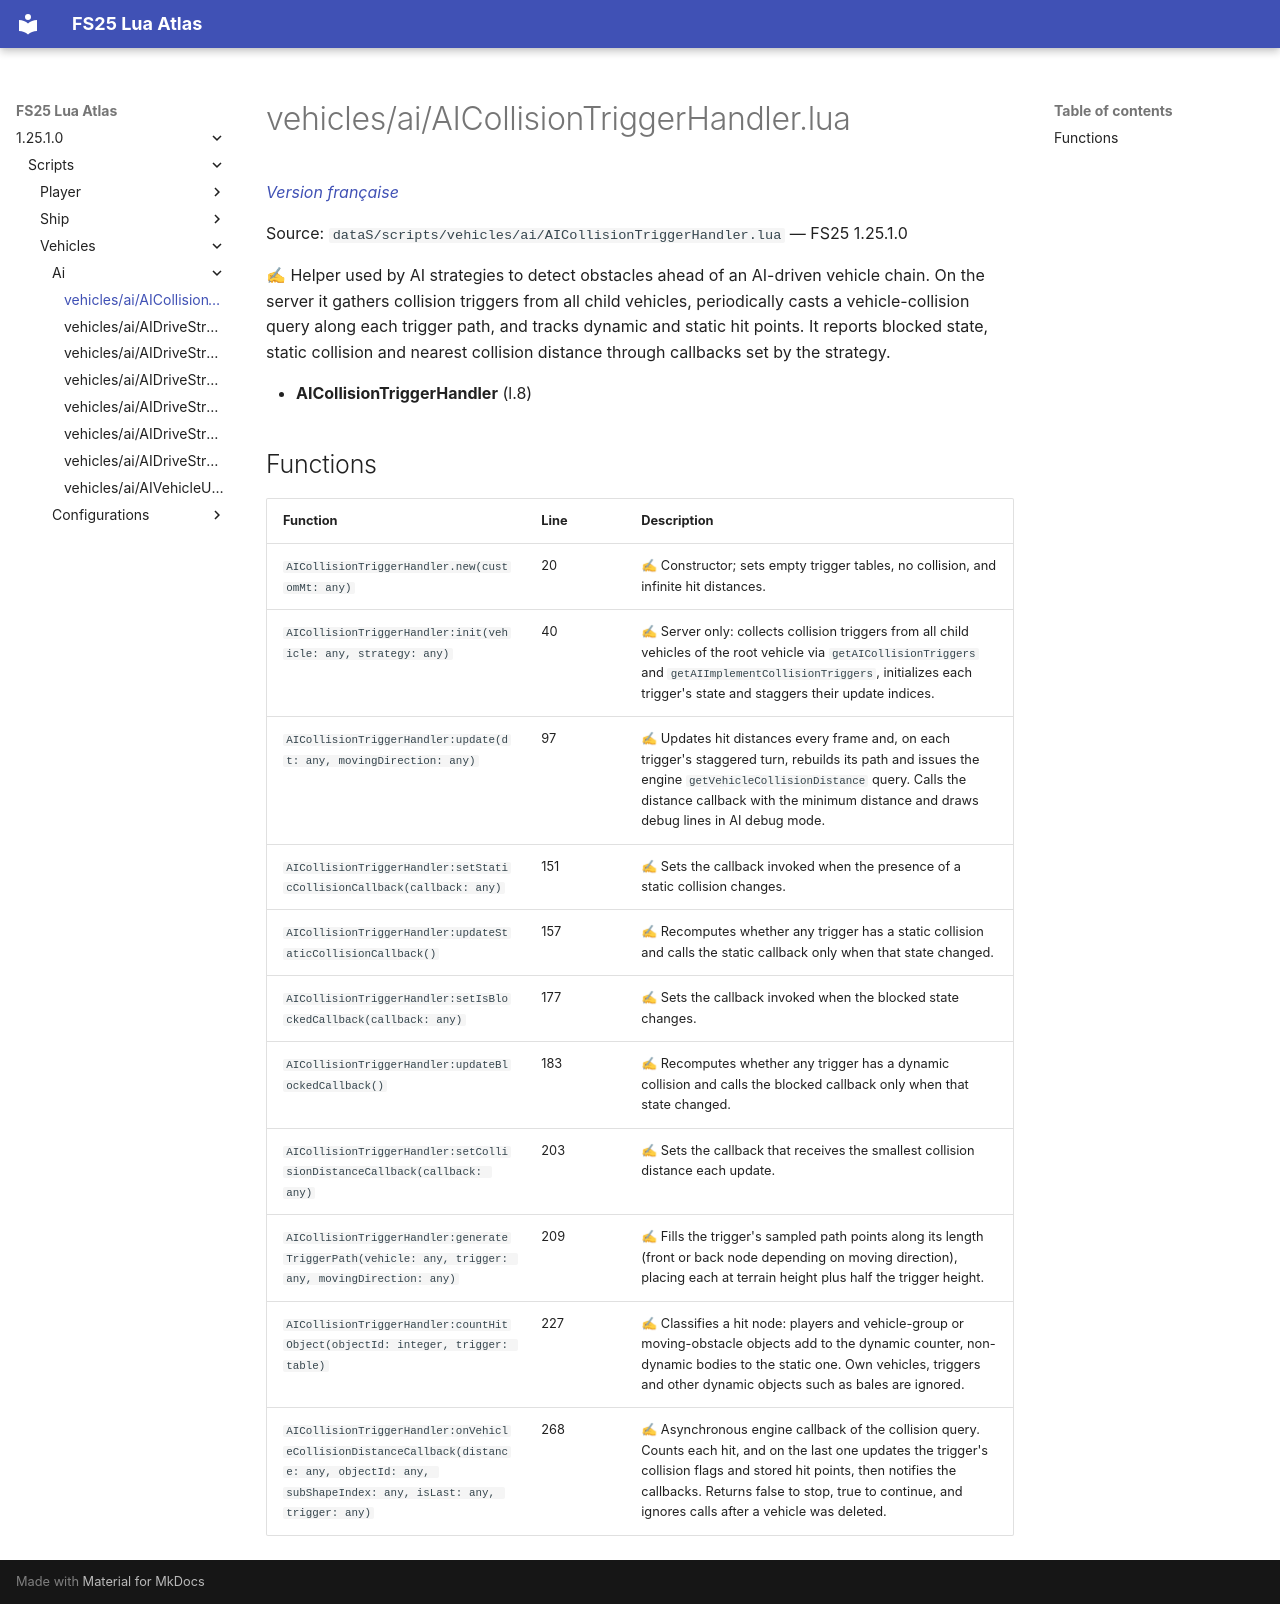

repository: Tim0219800/fs25-lua-atlas · page: 1.25.1.0/scripts/vehicles/ai/AICollisionTriggerHandler.html · generator: mkdocs

# vehicles/ai/AICollisionTriggerHandler.lua

*[Version française](../../../fr/scripts/vehicles/ai/AICollisionTriggerHandler.md)*

Source: `dataS/scripts/vehicles/ai/AICollisionTriggerHandler.lua` — FS25 1.25.1.0

✍ Helper used by AI strategies to detect obstacles ahead of an AI-driven vehicle chain. On the server it gathers collision triggers from all child vehicles, periodically casts a vehicle-collision query along each trigger path, and tracks dynamic and static hit points. It reports blocked state, static collision and nearest collision distance through callbacks set by the strategy.

- **AICollisionTriggerHandler** (l.8)

## Functions

| Function | Line | Description |
|---|---|---|
| `AICollisionTriggerHandler.new(customMt: any)` | 20 | ✍ Constructor; sets empty trigger tables, no collision, and infinite hit distances. |
| `AICollisionTriggerHandler:init(vehicle: any, strategy: any)` | 40 | ✍ Server only: collects collision triggers from all child vehicles of the root vehicle via `getAICollisionTriggers` and `getAIImplementCollisionTriggers`, initializes each trigger's state and staggers their update indices. |
| `AICollisionTriggerHandler:update(dt: any, movingDirection: any)` | 97 | ✍ Updates hit distances every frame and, on each trigger's staggered turn, rebuilds its path and issues the engine `getVehicleCollisionDistance` query. Calls the distance callback with the minimum distance and draws debug lines in AI debug mode. |
| `AICollisionTriggerHandler:setStaticCollisionCallback(callback: any)` | 151 | ✍ Sets the callback invoked when the presence of a static collision changes. |
| `AICollisionTriggerHandler:updateStaticCollisionCallback()` | 157 | ✍ Recomputes whether any trigger has a static collision and calls the static callback only when that state changed. |
| `AICollisionTriggerHandler:setIsBlockedCallback(callback: any)` | 177 | ✍ Sets the callback invoked when the blocked state changes. |
| `AICollisionTriggerHandler:updateBlockedCallback()` | 183 | ✍ Recomputes whether any trigger has a dynamic collision and calls the blocked callback only when that state changed. |
| `AICollisionTriggerHandler:setCollisionDistanceCallback(callback: any)` | 203 | ✍ Sets the callback that receives the smallest collision distance each update. |
| `AICollisionTriggerHandler:generateTriggerPath(vehicle: any, trigger: any, movingDirection: any)` | 209 | ✍ Fills the trigger's sampled path points along its length (front or back node depending on moving direction), placing each at terrain height plus half the trigger height. |
| `AICollisionTriggerHandler:countHitObject(objectId: integer, trigger: table)` | 227 | ✍ Classifies a hit node: players and vehicle-group or moving-obstacle objects add to the dynamic counter, non-dynamic bodies to the static one. Own vehicles, triggers and other dynamic objects such as bales are ignored. |
| `AICollisionTriggerHandler:onVehicleCollisionDistanceCallback(distance: any, objectId: any, subShapeIndex: any, isLast: any, trigger: any)` | 268 | ✍ Asynchronous engine callback of the collision query. Counts each hit, and on the last one updates the trigger's collision flags and stored hit points, then notifies the callbacks. Returns false to stop, true to continue, and ignores calls after a vehicle was deleted. |
